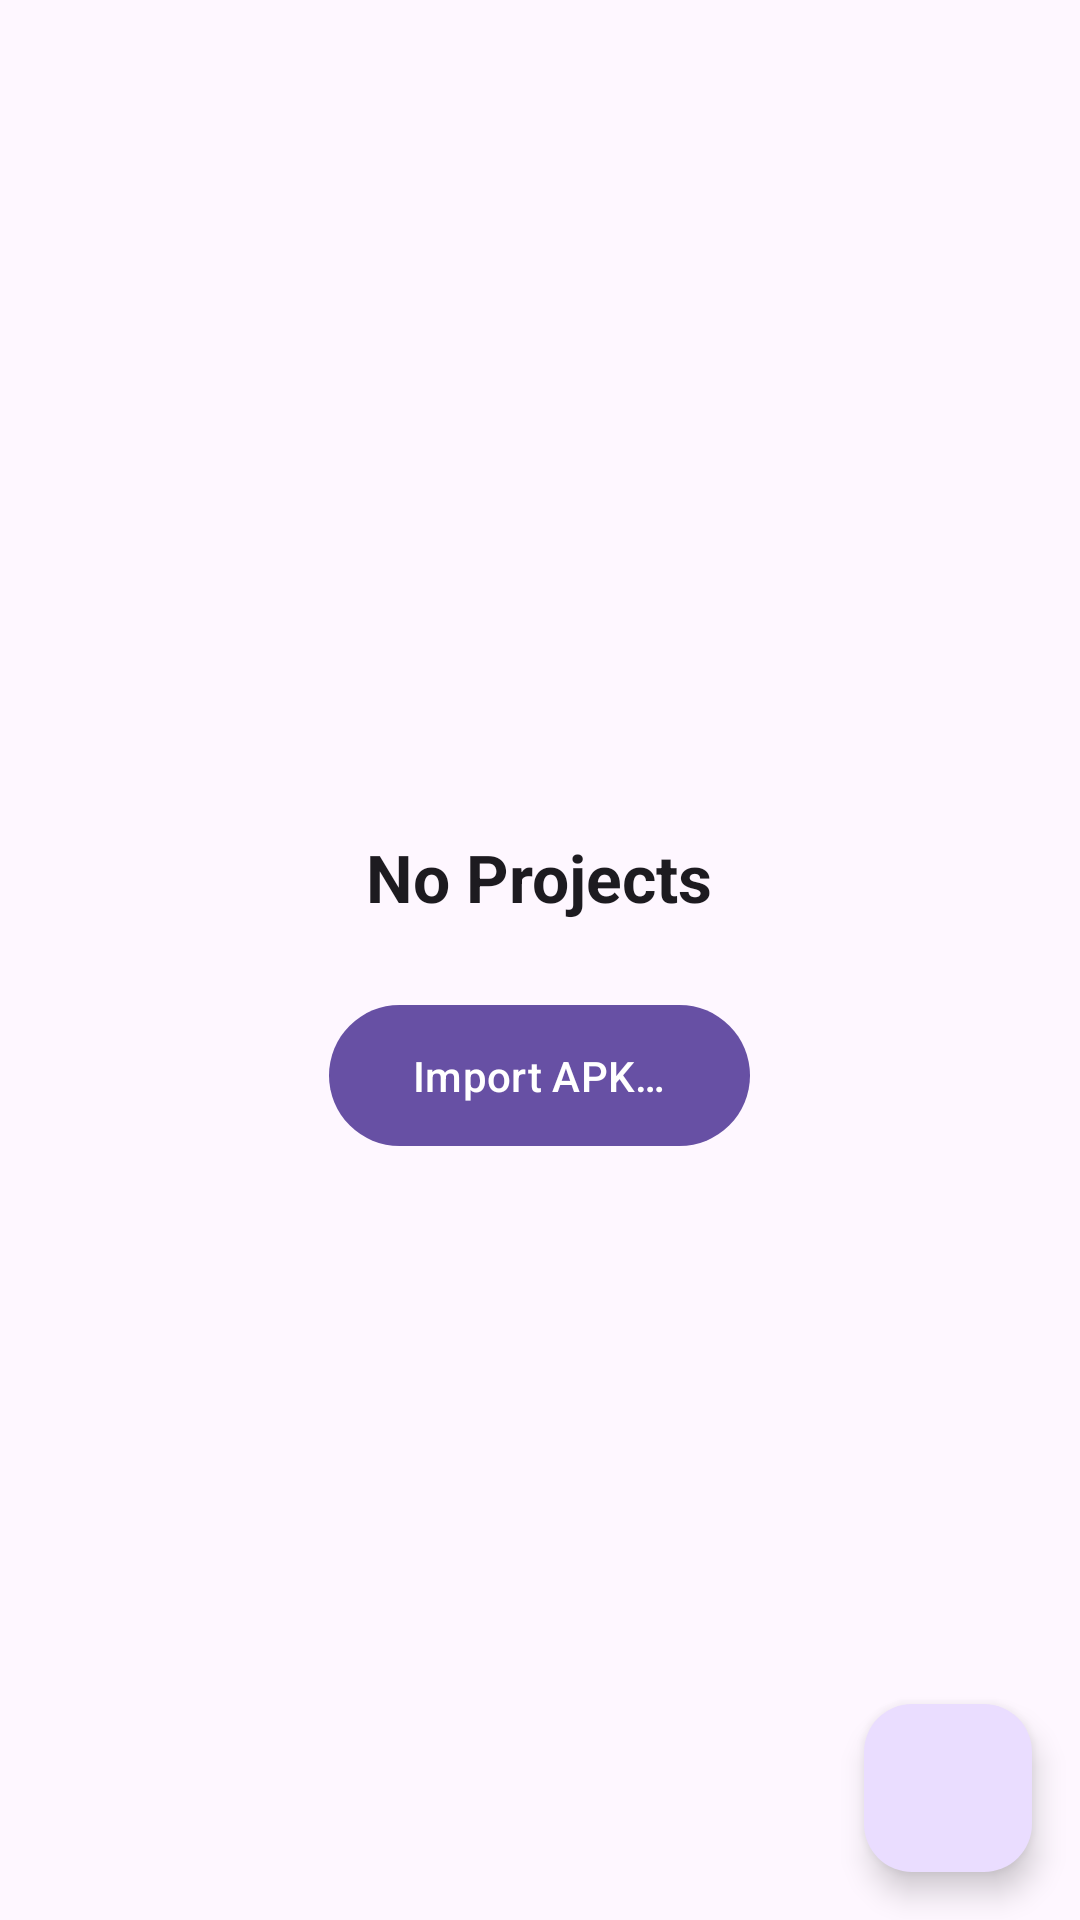

Layout XML and referenced resources for this Android screen:
<!-- AndroidManifest.xml: application theme Theme.DexWorks -->
<!-- res/layout/fragment_projects.xml -->
<?xml version="1.0" encoding="utf-8"?>
<androidx.coordinatorlayout.widget.CoordinatorLayout
    xmlns:android="http://schemas.android.com/apk/res/android"
    xmlns:app="http://schemas.android.com/apk/res-auto"
    xmlns:tools="http://schemas.android.com/tools"
    android:layout_width="match_parent"
    android:layout_height="match_parent">

    
    <LinearLayout
        android:id="@+id/layout_empty_state"
        android:layout_width="match_parent"
        android:layout_height="match_parent"
        android:gravity="center"
        android:orientation="vertical"
        android:paddingHorizontal="32dp"
        android:paddingBottom="56dp">

        <ImageView
            android:layout_width="64dp"
            android:layout_height="64dp"
            android:src="@drawable/ic_folder_filled"
            app:tint="?attr/colorPrimary"
            android:contentDescription="@null" />

        <TextView
            android:layout_width="wrap_content"
            android:layout_height="wrap_content"
            android:layout_marginTop="16dp"
            android:text="@string/projects_empty_title"
            android:textAppearance="?attr/textAppearanceTitleLarge"
            android:textStyle="bold" />

        <com.google.android.material.button.MaterialButton
            android:id="@+id/btn_open_file"
            android:layout_width="wrap_content"
            android:layout_height="wrap_content"
            android:layout_marginTop="24dp"
            android:paddingHorizontal="28dp"
            android:paddingVertical="14dp"
            app:cornerRadius="24dp"
            android:text="@string/action_open_file"
            android:textAppearance="?attr/textAppearanceLabelLarge" />

    </LinearLayout>

    
    <LinearLayout
        android:id="@+id/layout_content"
        android:layout_width="match_parent"
        android:layout_height="match_parent"
        android:orientation="vertical">

        
        <LinearLayout
            android:id="@+id/layout_select_all_header"
            android:layout_width="match_parent"
            android:layout_height="wrap_content"
            android:orientation="vertical"
            android:visibility="gone"
            tools:visibility="visible">

            <LinearLayout
                android:id="@+id/btn_select_all_container"
                android:layout_width="match_parent"
                android:layout_height="48dp"
                android:orientation="horizontal"
                android:gravity="center_vertical"
                android:paddingHorizontal="16dp"
                android:background="?attr/selectableItemBackground">

                <com.google.android.material.checkbox.MaterialCheckBox
                    android:id="@+id/checkbox_select_all"
                    android:layout_width="wrap_content"
                    android:layout_height="wrap_content"
                    android:minWidth="0dp"
                    android:minHeight="0dp"
                    android:clickable="false"
                    android:focusable="false" />

                <TextView
                    android:id="@+id/text_select_all"
                    android:layout_width="wrap_content"
                    android:layout_height="wrap_content"
                    android:layout_marginStart="12dp"
                    android:textAppearance="?attr/textAppearanceBodyMedium"
                    android:textColor="?attr/colorOnSurface"
                    android:text="@string/action_select_all" />

            </LinearLayout>

            <com.google.android.material.divider.MaterialDivider
                android:layout_width="match_parent"
                android:layout_height="wrap_content" />

        </LinearLayout>

        
        <androidx.recyclerview.widget.RecyclerView
            android:id="@+id/recycler_projects"
            android:layout_width="match_parent"
            android:layout_height="0dp"
            android:layout_weight="1"
            android:clipToPadding="false"
            android:paddingTop="8dp"
            android:paddingBottom="88dp"
            android:visibility="gone"
            app:layoutManager="androidx.recyclerview.widget.LinearLayoutManager"
            tools:listitem="@layout/item_project" />

    </LinearLayout>

    <com.google.android.material.progressindicator.CircularProgressIndicator
        android:id="@+id/layout_loading"
        android:layout_width="wrap_content"
        android:layout_height="wrap_content"
        android:layout_gravity="center"
        android:indeterminate="true"
        android:visibility="gone" />

    <com.google.android.material.floatingactionbutton.FloatingActionButton
        android:id="@+id/fab_add_project"
        android:layout_width="wrap_content"
        android:layout_height="wrap_content"
        android:layout_gravity="bottom|end"
        android:layout_margin="16dp"
        android:contentDescription="@string/cd_add_project"
        app:srcCompat="@drawable/ic_add" />

</androidx.coordinatorlayout.widget.CoordinatorLayout>
<!-- res/layout/item_project.xml (included above) -->
<?xml version="1.0" encoding="utf-8"?>
<LinearLayout xmlns:android="http://schemas.android.com/apk/res/android"
    xmlns:app="http://schemas.android.com/apk/res-auto"
    xmlns:tools="http://schemas.android.com/tools"
    android:id="@+id/layout_item_root"
    android:layout_width="match_parent"
    android:layout_height="wrap_content"
    android:orientation="horizontal"
    android:gravity="center_vertical"
    android:clickable="true"
    android:focusable="true"
    android:layout_marginHorizontal="8dp"
    android:layout_marginVertical="2dp"
    android:background="@drawable/bg_item_browse_unselected"
    android:paddingHorizontal="12dp"
    android:paddingVertical="10dp">

    <FrameLayout
        android:id="@+id/container_project_icon"
        android:layout_width="48dp"
        android:layout_height="48dp">

        <com.google.android.material.imageview.ShapeableImageView
            android:id="@+id/img_project_icon"
            android:layout_width="match_parent"
            android:layout_height="match_parent"
            android:scaleType="centerCrop"
            android:src="@drawable/ic_folder_open"
            app:tint="?attr/colorPrimary"
            app:shapeAppearanceOverlay="@style/ShapeAppearance.Material3.Corner.Medium"
            android:contentDescription="@null" />

        <ImageView
            android:id="@+id/icon_check_badge"
            android:layout_width="match_parent"
            android:layout_height="match_parent"
            android:background="@drawable/bg_avatar_check_badge"
            android:src="@drawable/ic_check"
            app:tint="?attr/colorOnSecondary"
            android:scaleType="center"
            android:visibility="gone"
            tools:visibility="visible"
            android:contentDescription="@null" />
    </FrameLayout>

    <LinearLayout
        android:layout_width="0dp"
        android:layout_height="wrap_content"
        android:layout_weight="1"
        android:layout_marginStart="16dp"
        android:layout_marginEnd="8dp"
        android:orientation="vertical">

        <TextView
            android:id="@+id/text_project_name"
            android:layout_width="wrap_content"
            android:layout_height="wrap_content"
            android:ellipsize="end"
            android:maxLines="1"
            android:textAppearance="?attr/textAppearanceTitleMedium"
            android:textColor="?android:attr/textColorPrimary"
            tools:text="DexWorks.apk" />

        <TextView
            android:id="@+id/text_project_subtitle"
            android:layout_width="wrap_content"
            android:layout_height="wrap_content"
            android:layout_marginTop="2dp"
            android:ellipsize="middle"
            android:maxLines="1"
            android:textAppearance="?attr/textAppearanceBodyMedium"
            android:textColor="?android:attr/textColorSecondary"
            tools:text="/storage/emulated/0/DexWorks/projects/DexWorks" />

        <TextView
            android:id="@+id/text_project_date"
            android:layout_width="wrap_content"
            android:layout_height="wrap_content"
            android:layout_marginTop="2dp"
            android:ellipsize="end"
            android:maxLines="1"
            android:textAppearance="?attr/textAppearanceBodySmall"
            android:textColor="?android:attr/textColorSecondary"
            tools:text="2 hours ago" />

    </LinearLayout>

    <ImageButton
        android:id="@+id/btn_project_menu"
        android:layout_width="48dp"
        android:layout_height="48dp"
        android:layout_marginStart="8dp"
        android:background="?attr/selectableItemBackgroundBorderless"
        android:contentDescription="@string/viewer_options"
        android:src="@drawable/ic_more_vert"
        app:tint="?attr/colorOnSurfaceVariant" />

</LinearLayout>
<!-- resources referenced by this layout -->
<resources>
  <!-- drawable ic_more_vert (drawable) -->
  <vector xmlns:android="http://schemas.android.com/apk/res/android"
      android:width="24dp"
      android:height="24dp"
      android:viewportWidth="24"
      android:viewportHeight="24"
      android:tint="?android:attr/textColorSecondary">
      <path
          android:fillColor="@android:color/white"
          android:pathData="M12,8c1.1,0 2,-0.9 2,-2s-0.9,-2 -2,-2 -2,0.9 -2,2 0.9,2 2,2zm0,2c-1.1,0 -2,0.9 -2,2s0.9,2 2,2 2,-0.9 2,-2 -0.9,-2 -2,-2zm0,6c-1.1,0 -2,0.9 -2,2s0.9,2 2,2 2,-0.9 2,-2 -0.9,-2 -2,-2z" />
  </vector>
  <string name="action_open_file">Import APK…</string>
  <string name="action_select_all">Select all</string>
  <string name="cd_add_project">Create project</string>
  <string name="projects_empty_title">No Projects</string>
  <string name="viewer_options">Options</string>
  <style name="Theme.DexWorks" parent="Base.Theme.DexWorks" />
  <style name="Base.Theme.DexWorks" parent="Theme.Material3.DayNight.NoActionBar">
          
          
      </style>
</resources>
